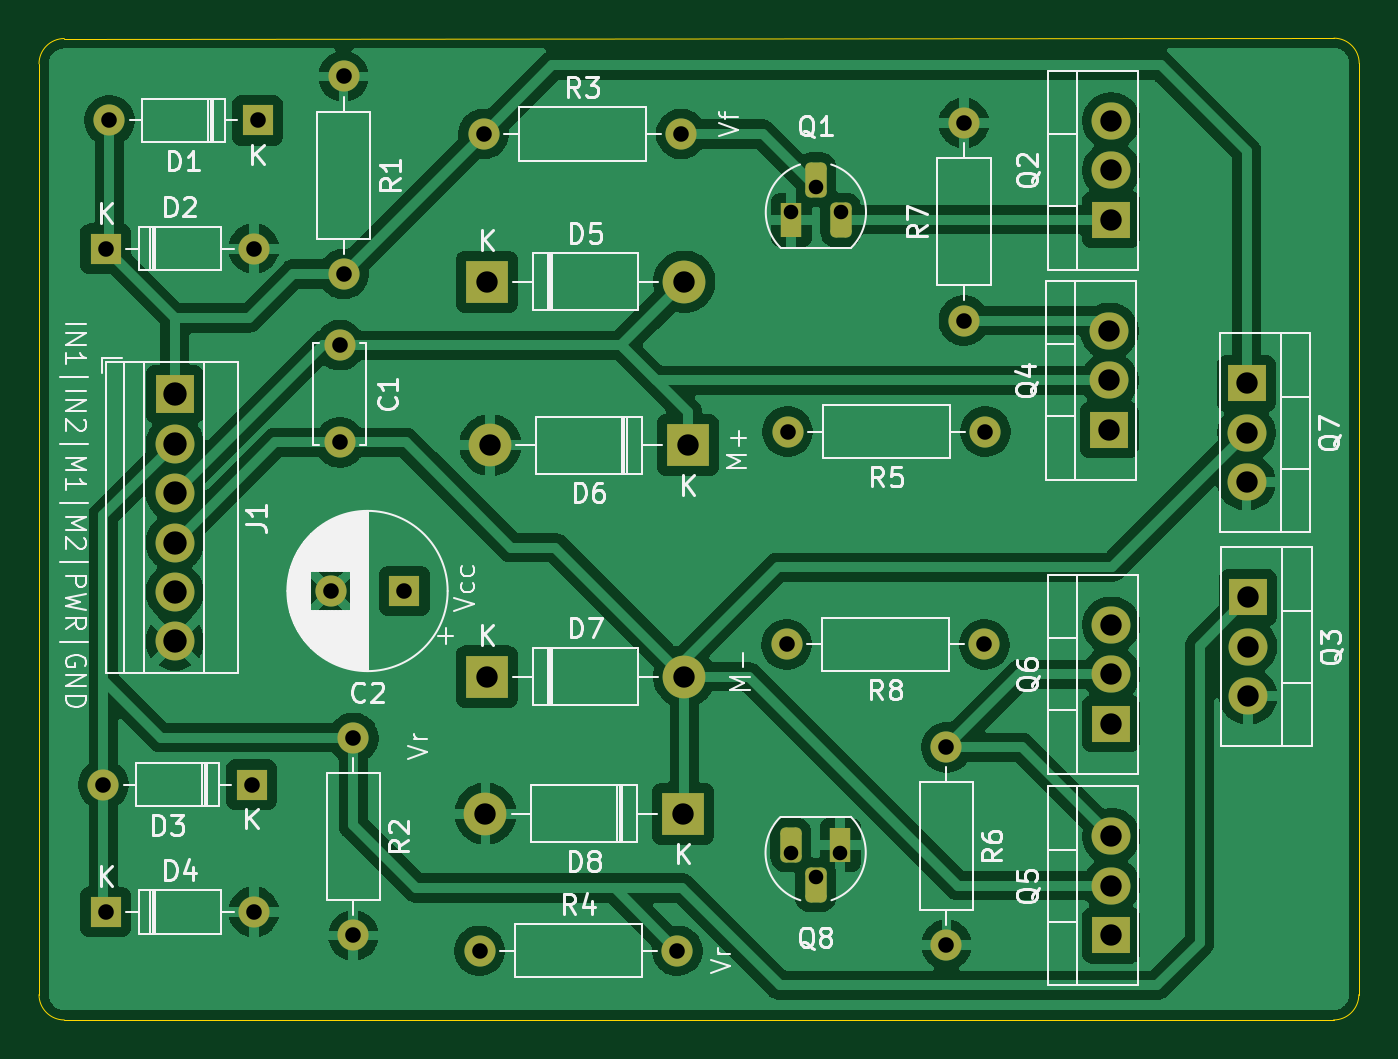
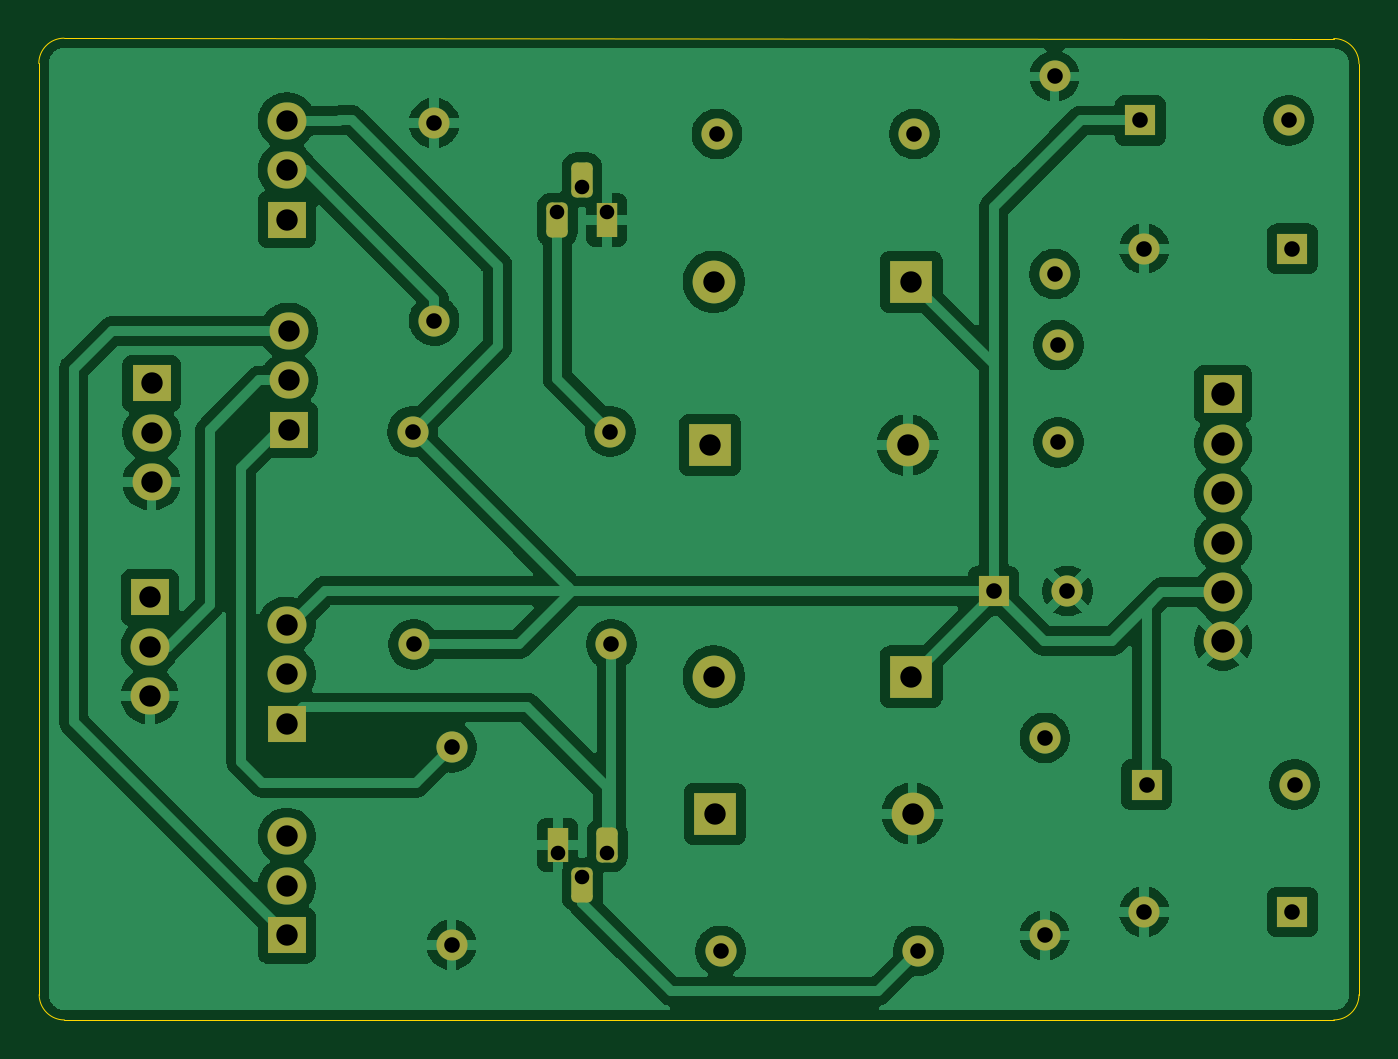
Circuit board: 11 layer files. Board 67.9 x 50.5 mm.
- bottom_copper: h-bridge-B_Cu.gbr (110857 bytes)
- bottom_mask: h-bridge-B_Mask.gbr (3865 bytes)
- paste: h-bridge-B_Paste.gbr (451 bytes)
- bottom_silk: h-bridge-B_Silkscreen.gbr (452 bytes)
- outline: h-bridge-Edge_Cuts.gbr (985 bytes)
- top_copper: h-bridge-F_Cu.gbr (113730 bytes)
- top_mask: h-bridge-F_Mask.gbr (3865 bytes)
- paste: h-bridge-F_Paste.gbr (451 bytes)
- top_silk: h-bridge-F_Silkscreen.gbr (63659 bytes)
- drill: h-bridge-NPTH.drl (269 bytes)
- drill: h-bridge-PTH.drl (1640 bytes)

=== bottom_copper: h-bridge-B_Cu.gbr (110857 bytes, source omitted) ===
=== bottom_mask: h-bridge-B_Mask.gbr ===
%TF.GenerationSoftware,KiCad,Pcbnew,9.0.1*%
%TF.CreationDate,2025-04-11T16:43:42-04:00*%
%TF.ProjectId,h-bridge,682d6272-6964-4676-952e-6b696361645f,rev?*%
%TF.SameCoordinates,Original*%
%TF.FileFunction,Soldermask,Bot*%
%TF.FilePolarity,Negative*%
%FSLAX46Y46*%
G04 Gerber Fmt 4.6, Leading zero omitted, Abs format (unit mm)*
G04 Created by KiCad (PCBNEW 9.0.1) date 2025-04-11 16:43:42*
%MOMM*%
%LPD*%
G01*
G04 APERTURE LIST*
G04 Aperture macros list*
%AMRoundRect*
0 Rectangle with rounded corners*
0 $1 Rounding radius*
0 $2 $3 $4 $5 $6 $7 $8 $9 X,Y pos of 4 corners*
0 Add a 4 corners polygon primitive as box body*
4,1,4,$2,$3,$4,$5,$6,$7,$8,$9,$2,$3,0*
0 Add four circle primitives for the rounded corners*
1,1,$1+$1,$2,$3*
1,1,$1+$1,$4,$5*
1,1,$1+$1,$6,$7*
1,1,$1+$1,$8,$9*
0 Add four rect primitives between the rounded corners*
20,1,$1+$1,$2,$3,$4,$5,0*
20,1,$1+$1,$4,$5,$6,$7,0*
20,1,$1+$1,$6,$7,$8,$9,0*
20,1,$1+$1,$8,$9,$2,$3,0*%
G04 Aperture macros list end*
%ADD10R,1.100000X1.800000*%
%ADD11RoundRect,0.275000X0.275000X0.625000X-0.275000X0.625000X-0.275000X-0.625000X0.275000X-0.625000X0*%
%ADD12RoundRect,0.275000X-0.275000X-0.625000X0.275000X-0.625000X0.275000X0.625000X-0.275000X0.625000X0*%
%ADD13R,1.600000X1.600000*%
%ADD14O,1.600000X1.600000*%
%ADD15C,1.600000*%
%ADD16R,2.200000X2.200000*%
%ADD17O,2.200000X2.200000*%
%ADD18R,2.000000X1.905000*%
%ADD19O,2.000000X1.905000*%
%ADD20R,2.000000X2.000000*%
%ADD21C,2.000000*%
G04 APERTURE END LIST*
D10*
%TO.C,Q8*%
X136115000Y-110475000D03*
D11*
X134845000Y-112545000D03*
X133575000Y-110475000D03*
%TD*%
D10*
%TO.C,Q1*%
X133600000Y-78345000D03*
D12*
X134870000Y-76275000D03*
X136140000Y-78345000D03*
%TD*%
D13*
%TO.C,D2*%
X98345000Y-79825000D03*
D14*
X105965000Y-79825000D03*
%TD*%
D15*
%TO.C,R1*%
X110575000Y-81125000D03*
D14*
X110575000Y-70965000D03*
%TD*%
D13*
%TO.C,C2*%
X113710302Y-97425000D03*
D15*
X109910302Y-97425000D03*
%TD*%
D13*
%TO.C,D4*%
X98345000Y-113925000D03*
D14*
X105965000Y-113925000D03*
%TD*%
D15*
%TO.C,R6*%
X141575000Y-105460000D03*
D14*
X141575000Y-115620000D03*
%TD*%
D16*
%TO.C,D8*%
X128035000Y-108875000D03*
D17*
X117875000Y-108875000D03*
%TD*%
D15*
%TO.C,R5*%
X143575000Y-89225000D03*
D14*
X133415000Y-89225000D03*
%TD*%
D15*
%TO.C,R2*%
X111075000Y-104975000D03*
D14*
X111075000Y-115135000D03*
%TD*%
D18*
%TO.C,Q6*%
X150045000Y-104245000D03*
D19*
X150045000Y-101705000D03*
X150045000Y-99165000D03*
%TD*%
D16*
%TO.C,D6*%
X128280000Y-89925000D03*
D17*
X118120000Y-89925000D03*
%TD*%
D15*
%TO.C,R8*%
X143525000Y-100175000D03*
D14*
X133365000Y-100175000D03*
%TD*%
D18*
%TO.C,Q4*%
X149955000Y-89135000D03*
D19*
X149955000Y-86595000D03*
X149955000Y-84055000D03*
%TD*%
D18*
%TO.C,Q3*%
X157085000Y-97755000D03*
D19*
X157085000Y-100295000D03*
X157085000Y-102835000D03*
%TD*%
D18*
%TO.C,Q2*%
X150045000Y-78325000D03*
D19*
X150045000Y-75785000D03*
X150045000Y-73245000D03*
%TD*%
D16*
%TO.C,D5*%
X117935000Y-81525000D03*
D17*
X128095000Y-81525000D03*
%TD*%
D20*
%TO.C,J1*%
X101905000Y-87315000D03*
D21*
X101905000Y-89855000D03*
X101905000Y-92395000D03*
X101905000Y-94935000D03*
X101905000Y-97475000D03*
X101905000Y-100015000D03*
%TD*%
D18*
%TO.C,Q5*%
X150045000Y-115125000D03*
D19*
X150045000Y-112585000D03*
X150045000Y-110045000D03*
%TD*%
D15*
%TO.C,C1*%
X110385000Y-84785000D03*
X110385000Y-89785000D03*
%TD*%
%TO.C,R7*%
X142475000Y-83525000D03*
D14*
X142475000Y-73365000D03*
%TD*%
D13*
%TO.C,D3*%
X105845000Y-107375000D03*
D14*
X98225000Y-107375000D03*
%TD*%
D18*
%TO.C,Q7*%
X157005000Y-86755000D03*
D19*
X157005000Y-89295000D03*
X157005000Y-91835000D03*
%TD*%
D15*
%TO.C,R3*%
X117775000Y-73925000D03*
D14*
X127935000Y-73925000D03*
%TD*%
D16*
%TO.C,D7*%
X117935000Y-101825000D03*
D17*
X128095000Y-101825000D03*
%TD*%
D15*
%TO.C,R4*%
X117575000Y-115925000D03*
D14*
X127735000Y-115925000D03*
%TD*%
D13*
%TO.C,D1*%
X106155000Y-73225000D03*
D14*
X98535000Y-73225000D03*
%TD*%
M02*

=== paste: h-bridge-B_Paste.gbr ===
%TF.GenerationSoftware,KiCad,Pcbnew,9.0.1*%
%TF.CreationDate,2025-04-11T16:43:42-04:00*%
%TF.ProjectId,h-bridge,682d6272-6964-4676-952e-6b696361645f,rev?*%
%TF.SameCoordinates,Original*%
%TF.FileFunction,Paste,Bot*%
%TF.FilePolarity,Positive*%
%FSLAX46Y46*%
G04 Gerber Fmt 4.6, Leading zero omitted, Abs format (unit mm)*
G04 Created by KiCad (PCBNEW 9.0.1) date 2025-04-11 16:43:42*
%MOMM*%
%LPD*%
G01*
G04 APERTURE LIST*
G04 APERTURE END LIST*
M02*

=== bottom_silk: h-bridge-B_Silkscreen.gbr ===
%TF.GenerationSoftware,KiCad,Pcbnew,9.0.1*%
%TF.CreationDate,2025-04-11T16:43:42-04:00*%
%TF.ProjectId,h-bridge,682d6272-6964-4676-952e-6b696361645f,rev?*%
%TF.SameCoordinates,Original*%
%TF.FileFunction,Legend,Bot*%
%TF.FilePolarity,Positive*%
%FSLAX46Y46*%
G04 Gerber Fmt 4.6, Leading zero omitted, Abs format (unit mm)*
G04 Created by KiCad (PCBNEW 9.0.1) date 2025-04-11 16:43:42*
%MOMM*%
%LPD*%
G01*
G04 APERTURE LIST*
G04 APERTURE END LIST*
M02*

=== outline: h-bridge-Edge_Cuts.gbr ===
%TF.GenerationSoftware,KiCad,Pcbnew,9.0.1*%
%TF.CreationDate,2025-04-11T16:43:42-04:00*%
%TF.ProjectId,h-bridge,682d6272-6964-4676-952e-6b696361645f,rev?*%
%TF.SameCoordinates,Original*%
%TF.FileFunction,Profile,NP*%
%FSLAX46Y46*%
G04 Gerber Fmt 4.6, Leading zero omitted, Abs format (unit mm)*
G04 Created by KiCad (PCBNEW 9.0.1) date 2025-04-11 16:43:42*
%MOMM*%
%LPD*%
G01*
G04 APERTURE LIST*
%TA.AperFunction,Profile*%
%ADD10C,0.050000*%
%TD*%
G04 APERTURE END LIST*
D10*
X94919239Y-118180761D02*
X94919239Y-70319239D01*
X161480761Y-119480761D02*
X96219200Y-119480761D01*
X162800000Y-70300000D02*
X162780761Y-118180800D01*
X96219200Y-69019239D02*
X161500000Y-69000000D01*
X94919239Y-70319239D02*
G75*
G02*
X96219239Y-69019239I1299999J1D01*
G01*
X96219239Y-119480761D02*
G75*
G02*
X94919239Y-118180761I-1J1299999D01*
G01*
X162780761Y-118180761D02*
G75*
G02*
X161480761Y-119480761I-1299999J-1D01*
G01*
X161500000Y-69000000D02*
G75*
G02*
X162800000Y-70300000I0J-1300000D01*
G01*
M02*

=== top_copper: h-bridge-F_Cu.gbr (113730 bytes, source omitted) ===
=== top_mask: h-bridge-F_Mask.gbr ===
%TF.GenerationSoftware,KiCad,Pcbnew,9.0.1*%
%TF.CreationDate,2025-04-11T16:43:42-04:00*%
%TF.ProjectId,h-bridge,682d6272-6964-4676-952e-6b696361645f,rev?*%
%TF.SameCoordinates,Original*%
%TF.FileFunction,Soldermask,Top*%
%TF.FilePolarity,Negative*%
%FSLAX46Y46*%
G04 Gerber Fmt 4.6, Leading zero omitted, Abs format (unit mm)*
G04 Created by KiCad (PCBNEW 9.0.1) date 2025-04-11 16:43:42*
%MOMM*%
%LPD*%
G01*
G04 APERTURE LIST*
G04 Aperture macros list*
%AMRoundRect*
0 Rectangle with rounded corners*
0 $1 Rounding radius*
0 $2 $3 $4 $5 $6 $7 $8 $9 X,Y pos of 4 corners*
0 Add a 4 corners polygon primitive as box body*
4,1,4,$2,$3,$4,$5,$6,$7,$8,$9,$2,$3,0*
0 Add four circle primitives for the rounded corners*
1,1,$1+$1,$2,$3*
1,1,$1+$1,$4,$5*
1,1,$1+$1,$6,$7*
1,1,$1+$1,$8,$9*
0 Add four rect primitives between the rounded corners*
20,1,$1+$1,$2,$3,$4,$5,0*
20,1,$1+$1,$4,$5,$6,$7,0*
20,1,$1+$1,$6,$7,$8,$9,0*
20,1,$1+$1,$8,$9,$2,$3,0*%
G04 Aperture macros list end*
%ADD10R,1.100000X1.800000*%
%ADD11RoundRect,0.275000X0.275000X0.625000X-0.275000X0.625000X-0.275000X-0.625000X0.275000X-0.625000X0*%
%ADD12RoundRect,0.275000X-0.275000X-0.625000X0.275000X-0.625000X0.275000X0.625000X-0.275000X0.625000X0*%
%ADD13R,1.600000X1.600000*%
%ADD14O,1.600000X1.600000*%
%ADD15C,1.600000*%
%ADD16R,2.200000X2.200000*%
%ADD17O,2.200000X2.200000*%
%ADD18R,2.000000X1.905000*%
%ADD19O,2.000000X1.905000*%
%ADD20R,2.000000X2.000000*%
%ADD21C,2.000000*%
G04 APERTURE END LIST*
D10*
%TO.C,Q8*%
X136115000Y-110475000D03*
D11*
X134845000Y-112545000D03*
X133575000Y-110475000D03*
%TD*%
D10*
%TO.C,Q1*%
X133600000Y-78345000D03*
D12*
X134870000Y-76275000D03*
X136140000Y-78345000D03*
%TD*%
D13*
%TO.C,D2*%
X98345000Y-79825000D03*
D14*
X105965000Y-79825000D03*
%TD*%
D15*
%TO.C,R1*%
X110575000Y-81125000D03*
D14*
X110575000Y-70965000D03*
%TD*%
D13*
%TO.C,C2*%
X113710302Y-97425000D03*
D15*
X109910302Y-97425000D03*
%TD*%
D13*
%TO.C,D4*%
X98345000Y-113925000D03*
D14*
X105965000Y-113925000D03*
%TD*%
D15*
%TO.C,R6*%
X141575000Y-105460000D03*
D14*
X141575000Y-115620000D03*
%TD*%
D16*
%TO.C,D8*%
X128035000Y-108875000D03*
D17*
X117875000Y-108875000D03*
%TD*%
D15*
%TO.C,R5*%
X143575000Y-89225000D03*
D14*
X133415000Y-89225000D03*
%TD*%
D15*
%TO.C,R2*%
X111075000Y-104975000D03*
D14*
X111075000Y-115135000D03*
%TD*%
D18*
%TO.C,Q6*%
X150045000Y-104245000D03*
D19*
X150045000Y-101705000D03*
X150045000Y-99165000D03*
%TD*%
D16*
%TO.C,D6*%
X128280000Y-89925000D03*
D17*
X118120000Y-89925000D03*
%TD*%
D15*
%TO.C,R8*%
X143525000Y-100175000D03*
D14*
X133365000Y-100175000D03*
%TD*%
D18*
%TO.C,Q4*%
X149955000Y-89135000D03*
D19*
X149955000Y-86595000D03*
X149955000Y-84055000D03*
%TD*%
D18*
%TO.C,Q3*%
X157085000Y-97755000D03*
D19*
X157085000Y-100295000D03*
X157085000Y-102835000D03*
%TD*%
D18*
%TO.C,Q2*%
X150045000Y-78325000D03*
D19*
X150045000Y-75785000D03*
X150045000Y-73245000D03*
%TD*%
D16*
%TO.C,D5*%
X117935000Y-81525000D03*
D17*
X128095000Y-81525000D03*
%TD*%
D20*
%TO.C,J1*%
X101905000Y-87315000D03*
D21*
X101905000Y-89855000D03*
X101905000Y-92395000D03*
X101905000Y-94935000D03*
X101905000Y-97475000D03*
X101905000Y-100015000D03*
%TD*%
D18*
%TO.C,Q5*%
X150045000Y-115125000D03*
D19*
X150045000Y-112585000D03*
X150045000Y-110045000D03*
%TD*%
D15*
%TO.C,C1*%
X110385000Y-84785000D03*
X110385000Y-89785000D03*
%TD*%
%TO.C,R7*%
X142475000Y-83525000D03*
D14*
X142475000Y-73365000D03*
%TD*%
D13*
%TO.C,D3*%
X105845000Y-107375000D03*
D14*
X98225000Y-107375000D03*
%TD*%
D18*
%TO.C,Q7*%
X157005000Y-86755000D03*
D19*
X157005000Y-89295000D03*
X157005000Y-91835000D03*
%TD*%
D15*
%TO.C,R3*%
X117775000Y-73925000D03*
D14*
X127935000Y-73925000D03*
%TD*%
D16*
%TO.C,D7*%
X117935000Y-101825000D03*
D17*
X128095000Y-101825000D03*
%TD*%
D15*
%TO.C,R4*%
X117575000Y-115925000D03*
D14*
X127735000Y-115925000D03*
%TD*%
D13*
%TO.C,D1*%
X106155000Y-73225000D03*
D14*
X98535000Y-73225000D03*
%TD*%
M02*

=== paste: h-bridge-F_Paste.gbr ===
%TF.GenerationSoftware,KiCad,Pcbnew,9.0.1*%
%TF.CreationDate,2025-04-11T16:43:42-04:00*%
%TF.ProjectId,h-bridge,682d6272-6964-4676-952e-6b696361645f,rev?*%
%TF.SameCoordinates,Original*%
%TF.FileFunction,Paste,Top*%
%TF.FilePolarity,Positive*%
%FSLAX46Y46*%
G04 Gerber Fmt 4.6, Leading zero omitted, Abs format (unit mm)*
G04 Created by KiCad (PCBNEW 9.0.1) date 2025-04-11 16:43:42*
%MOMM*%
%LPD*%
G01*
G04 APERTURE LIST*
G04 APERTURE END LIST*
M02*

=== top_silk: h-bridge-F_Silkscreen.gbr (63659 bytes, source omitted) ===
=== drill: h-bridge-NPTH.drl ===
M48
; DRILL file {KiCad 9.0.1} date 2025-04-11T16:43:36-0400
; FORMAT={-:-/ absolute / metric / decimal}
; #@! TF.CreationDate,2025-04-11T16:43:36-04:00
; #@! TF.GenerationSoftware,Kicad,Pcbnew,9.0.1
; #@! TF.FileFunction,NonPlated,1,2,NPTH
FMAT,2
METRIC
%
G90
G05
M30

=== drill: h-bridge-PTH.drl ===
M48
; DRILL file {KiCad 9.0.1} date 2025-04-11T16:43:36-0400
; FORMAT={-:-/ absolute / metric / decimal}
; #@! TF.CreationDate,2025-04-11T16:43:36-04:00
; #@! TF.GenerationSoftware,Kicad,Pcbnew,9.0.1
; #@! TF.FileFunction,Plated,1,2,PTH
FMAT,2
METRIC
; #@! TA.AperFunction,Plated,PTH,ComponentDrill
T1C0.750
; #@! TA.AperFunction,Plated,PTH,ComponentDrill
T2C0.800
; #@! TA.AperFunction,Plated,PTH,ComponentDrill
T3C1.100
; #@! TA.AperFunction,Plated,PTH,ComponentDrill
T4C1.200
%
G90
G05
T1
X133.575Y-110.875
X133.6Y-77.945
X134.845Y-112.145
X134.87Y-76.675
X136.115Y-110.875
X136.14Y-77.945
T2
X98.225Y-107.375
X98.345Y-79.825
X98.345Y-113.925
X98.535Y-73.225
X105.845Y-107.375
X105.965Y-79.825
X105.965Y-113.925
X106.155Y-73.225
X109.91Y-97.425
X110.385Y-84.785
X110.385Y-89.785
X110.575Y-70.965
X110.575Y-81.125
X111.075Y-104.975
X111.075Y-115.135
X113.71Y-97.425
X117.575Y-115.925
X117.775Y-73.925
X127.735Y-115.925
X127.935Y-73.925
X133.365Y-100.175
X133.415Y-89.225
X141.575Y-105.46
X141.575Y-115.62
X142.475Y-73.365
X142.475Y-83.525
X143.525Y-100.175
X143.575Y-89.225
T3
X117.875Y-108.875
X117.935Y-81.525
X117.935Y-101.825
X118.12Y-89.925
X128.035Y-108.875
X128.095Y-81.525
X128.095Y-101.825
X128.28Y-89.925
X149.955Y-84.055
X149.955Y-86.595
X149.955Y-89.135
X150.045Y-73.245
X150.045Y-75.785
X150.045Y-78.325
X150.045Y-99.165
X150.045Y-101.705
X150.045Y-104.245
X150.045Y-110.045
X150.045Y-112.585
X150.045Y-115.125
X157.005Y-86.755
X157.005Y-89.295
X157.005Y-91.835
X157.085Y-97.755
X157.085Y-100.295
X157.085Y-102.835
T4
X101.905Y-87.315
X101.905Y-89.855
X101.905Y-92.395
X101.905Y-94.935
X101.905Y-97.475
X101.905Y-100.015
M30

